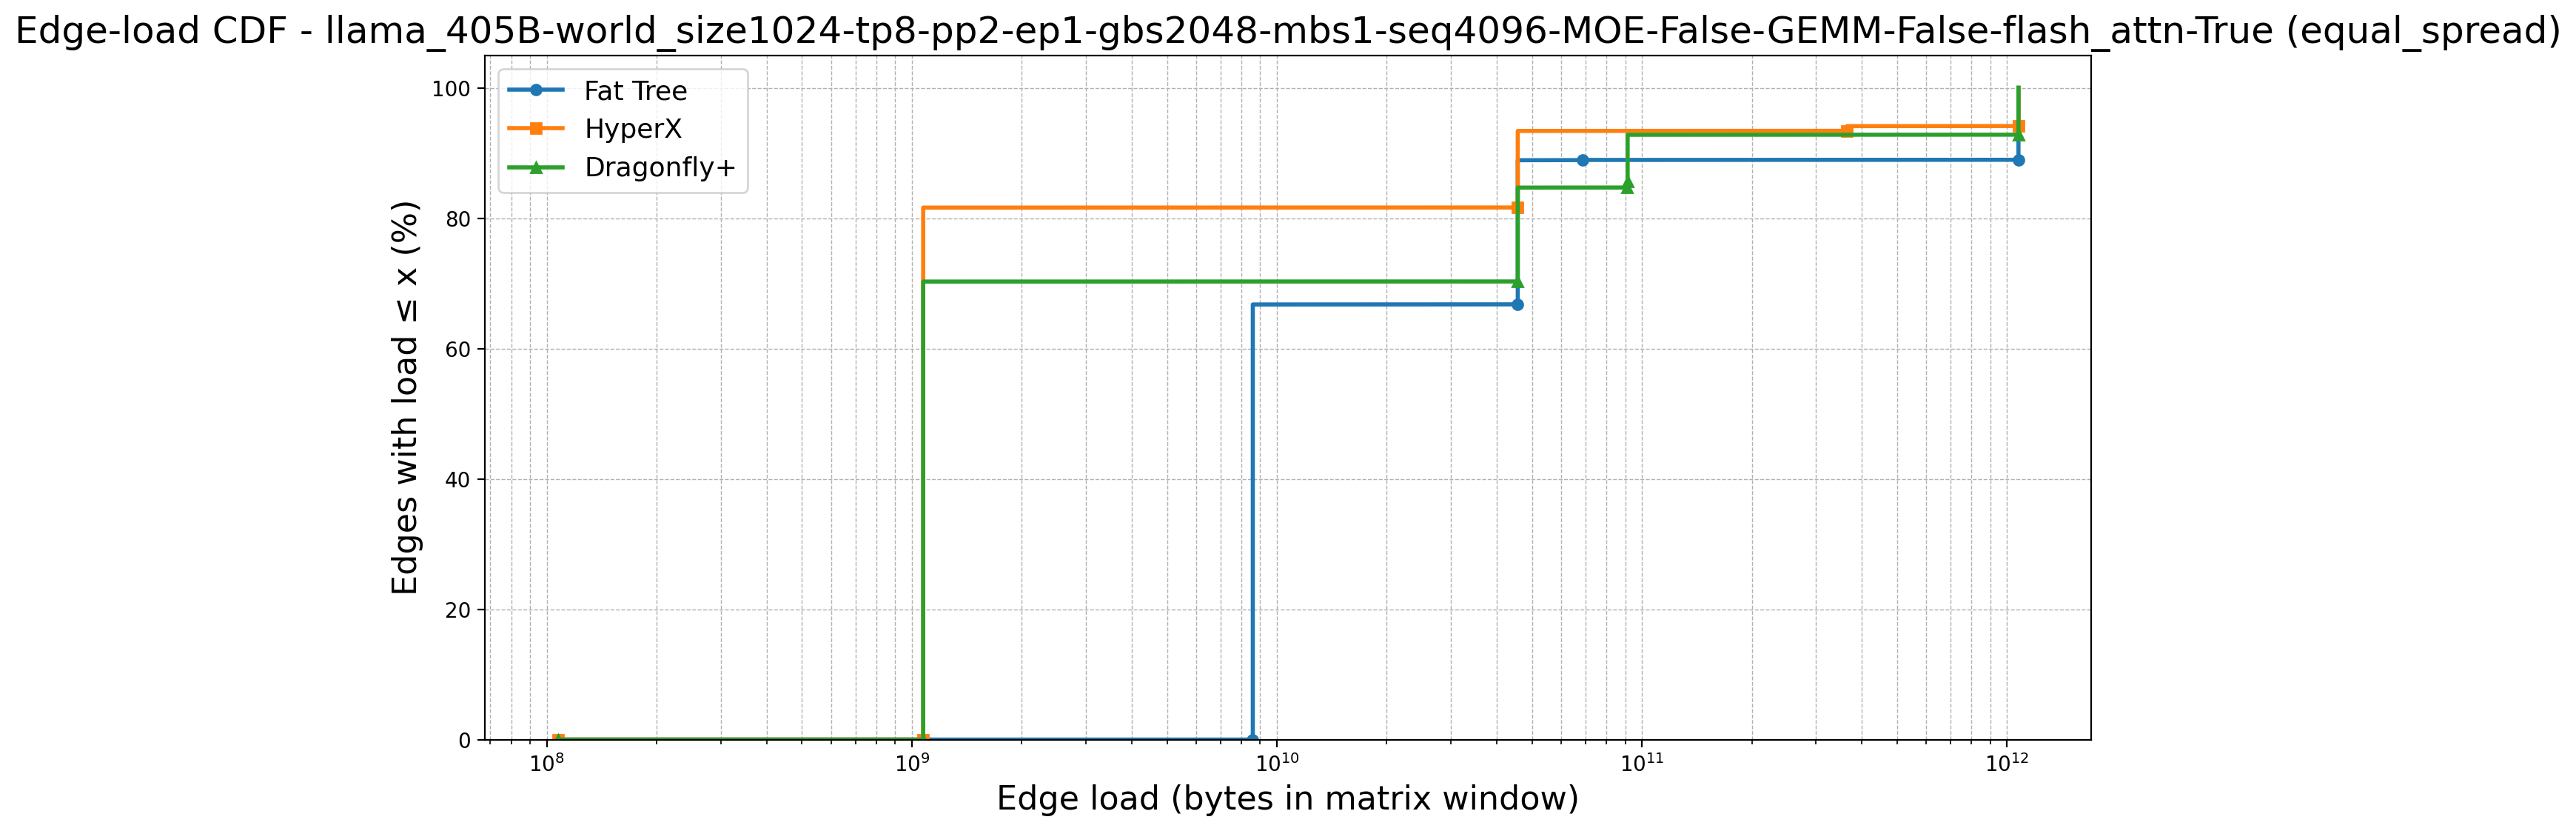

Values plotted in this chart, from the file beside it:
topology, point_idx, load, cdf_percent, num_edges, num_zeros, first_positive_load, global_x_start
Fat Tree, 0, 107374182, 0.0, 9252, 6144, 8589934592, 107374182
Fat Tree, 1, 8589934592, 0.0, 9252, 6144, 8589934592, 107374182
Fat Tree, 2, 8589934592, 66.42, 9252, 6144, 8589934592, 107374182
Fat Tree, 3, 8589934592, 66.43, 9252, 6144, 8589934592, 107374182
Fat Tree, 4, 8589934592, 66.44, 9252, 6144, 8589934592, 107374182
Fat Tree, 5, 8589934592, 66.45, 9252, 6144, 8589934592, 107374182
Fat Tree, 6, 8589934592, 66.46, 9252, 6144, 8589934592, 107374182
Fat Tree, 7, 8589934592, 66.47, 9252, 6144, 8589934592, 107374182
Fat Tree, 8, 8589934592, 66.48, 9252, 6144, 8589934592, 107374182
Fat Tree, 9, 8589934592, 66.49, 9252, 6144, 8589934592, 107374182
Fat Tree, 10, 8589934592, 66.5, 9252, 6144, 8589934592, 107374182
Fat Tree, 11, 8589934592, 66.52, 9252, 6144, 8589934592, 107374182
Fat Tree, 12, 8589934592, 66.53, 9252, 6144, 8589934592, 107374182
Fat Tree, 13, 8589934592, 66.54, 9252, 6144, 8589934592, 107374182
Fat Tree, 14, 8589934592, 66.55, 9252, 6144, 8589934592, 107374182
Fat Tree, 15, 8589934592, 66.56, 9252, 6144, 8589934592, 107374182
Fat Tree, 16, 8589934592, 66.57, 9252, 6144, 8589934592, 107374182
Fat Tree, 17, 8589934592, 66.58, 9252, 6144, 8589934592, 107374182
Fat Tree, 18, 8589934592, 66.59, 9252, 6144, 8589934592, 107374182
Fat Tree, 19, 8589934592, 66.6, 9252, 6144, 8589934592, 107374182
Fat Tree, 20, 8589934592, 66.61, 9252, 6144, 8589934592, 107374182
Fat Tree, 21, 8589934592, 66.62, 9252, 6144, 8589934592, 107374182
Fat Tree, 22, 8589934592, 66.63, 9252, 6144, 8589934592, 107374182
Fat Tree, 23, 8589934592, 66.65, 9252, 6144, 8589934592, 107374182
Fat Tree, 24, 8589934592, 66.66, 9252, 6144, 8589934592, 107374182
Fat Tree, 25, 8589934592, 66.67, 9252, 6144, 8589934592, 107374182
Fat Tree, 26, 8589934592, 66.68, 9252, 6144, 8589934592, 107374182
Fat Tree, 27, 8589934592, 66.69, 9252, 6144, 8589934592, 107374182
Fat Tree, 28, 8589934592, 66.7, 9252, 6144, 8589934592, 107374182
Fat Tree, 29, 8589934592, 66.71, 9252, 6144, 8589934592, 107374182
Fat Tree, 30, 8589934592, 66.72, 9252, 6144, 8589934592, 107374182
Fat Tree, 31, 8589934592, 66.73, 9252, 6144, 8589934592, 107374182
Fat Tree, 32, 8589934592, 66.74, 9252, 6144, 8589934592, 107374182
Fat Tree, 33, 8589934592, 66.75, 9252, 6144, 8589934592, 107374182
Fat Tree, 34, 45695860736, 66.76, 9252, 6144, 8589934592, 107374182
Fat Tree, 35, 45695860736, 66.77, 9252, 6144, 8589934592, 107374182
Fat Tree, 36, 45695860736, 66.79, 9252, 6144, 8589934592, 107374182
Fat Tree, 37, 45695860736, 66.8, 9252, 6144, 8589934592, 107374182
Fat Tree, 38, 45695860736, 66.81, 9252, 6144, 8589934592, 107374182
Fat Tree, 39, 45695860736, 66.82, 9252, 6144, 8589934592, 107374182
Fat Tree, 40, 45695860736, 66.83, 9252, 6144, 8589934592, 107374182
Fat Tree, 41, 45695860736, 66.84, 9252, 6144, 8589934592, 107374182
Fat Tree, 42, 45695860736, 66.85, 9252, 6144, 8589934592, 107374182
Fat Tree, 43, 45695860736, 66.86, 9252, 6144, 8589934592, 107374182
Fat Tree, 44, 45695860736, 66.87, 9252, 6144, 8589934592, 107374182
Fat Tree, 45, 45695860736, 66.88, 9252, 6144, 8589934592, 107374182
Fat Tree, 46, 45695860736, 66.89, 9252, 6144, 8589934592, 107374182
Fat Tree, 47, 45695860736, 66.9, 9252, 6144, 8589934592, 107374182
Fat Tree, 48, 45695860736, 66.92, 9252, 6144, 8589934592, 107374182
Fat Tree, 49, 45695860736, 66.93, 9252, 6144, 8589934592, 107374182
Fat Tree, 50, 45695860736, 66.94, 9252, 6144, 8589934592, 107374182
Fat Tree, 51, 45695860736, 66.95, 9252, 6144, 8589934592, 107374182
Fat Tree, 52, 45695860736, 66.96, 9252, 6144, 8589934592, 107374182
Fat Tree, 53, 45695860736, 66.97, 9252, 6144, 8589934592, 107374182
Fat Tree, 54, 45695860736, 66.98, 9252, 6144, 8589934592, 107374182
Fat Tree, 55, 45695860736, 66.99, 9252, 6144, 8589934592, 107374182
Fat Tree, 56, 45695860736, 67, 9252, 6144, 8589934592, 107374182
Fat Tree, 57, 45695860736, 67.01, 9252, 6144, 8589934592, 107374182
Fat Tree, 58, 45695860736, 67.02, 9252, 6144, 8589934592, 107374182
Fat Tree, 59, 45695860736, 67.03, 9252, 6144, 8589934592, 107374182
... 10,734 more rows
